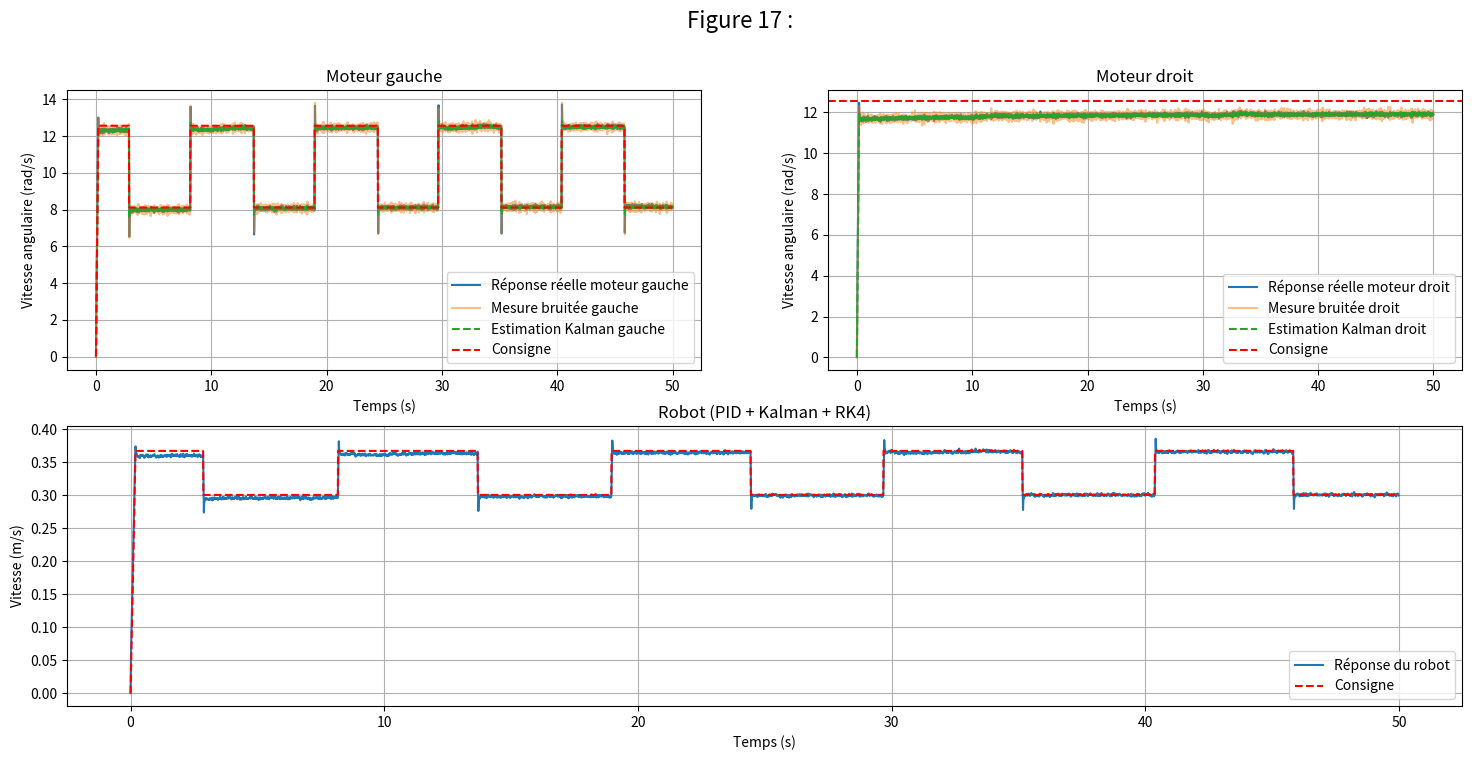

Python code for this plot:
import numpy as np
import matplotlib.pyplot as plt

# PARAMÈTRES DU SYSTÈME ET DU PID
K_g, K_d = 2.3, 2.3
tau_g, tau_d = 0.25, 0.25
dt = 0.01
t_max = 50
Kp_g, Ki_g, Kd_g, Kp_d, Ki_d, Kd_d = 	18.9820,1.1087,0.006280, 18.9820,1.1087,0.006280

t_ramp = 0.2  # Durée du démarrage progressif en secondes
consigne_max = 12.56
consigne_g, consigne_d = 12.56, 12.56
perturbations = 0.0

# INITIALISATIONS
t = np.arange(0, t_max, dt)
reponse_g = reponse_d = 0.0
integrale_g = integrale_d = 0.0
erreur_precedente_g = erreur_precedente_d = 0.0
x = 0.0

sortie_g, sortie_d, sortie_r = [], [], []
mesures_g, mesures_d = [], []
kalman_g, kalman_d = [], []
Cg, Cr, X = [], [], []

# PARAMÈTRES DU FILTRE DE KALMAN
Q = 0.001  # bruit du modèle
R = 0.01   # bruit de mesure

x_hat_g, P_g = 0.0, 1.0
x_hat_d, P_d = 0.0, 1.0

# DÉFINITIONS DE FONCTIONS UTILES
def perturbations_fonction(x, t):
    """Perturbation dépendant de la position et du temps"""
    return (
        0.2 * np.random.normal() +
        (-2 if 1.25 + 0.5*np.pi < x % (4 + np.pi) < 1.75 + 0.5*np.pi else 0) +
        (2 if 2.25 + 0.5*np.pi < x % (4 + np.pi) < 2.75 + 0.5*np.pi else 0) +
        0.1 * np.sin(2 * np.pi * 0.3 * t)
    )

def rk4_calcul(reponse, K, tau, commande, perturb, dt):
    def f(r):
        return (K * commande + perturb - r) / tau
 
    k1 = f(reponse)
    k2 = f(reponse + 0.5*dt*k1)
    k3 = f(reponse + 0.5*dt*k2)
    k4 = f(reponse + dt*k3)
    return reponse + (dt / 6) * (k1 + 2*k2 + 2*k3 + k4)

def kalman_predict(x_hat, P, commande, K, tau, dt, Q, perturb):
    """Étape de prédiction du filtre de Kalman"""
    x_hat = x_hat + (K *commande + perturb - x_hat) * (dt / tau)
    P = P + Q
    return x_hat, P

def kalman_correct(x_hat, P, mesure, R):
    """Étape de correction du filtre de Kalman"""
    K_gain = P / (P + R)
    x_hat = x_hat + K_gain * (mesure - x_hat)
    P = (1 - K_gain) * P
    return x_hat, P

def calcul_commande(consigne, integrale, erreur_precedente, Kp, Ki, Kd, x_hat):
    """Calcul de la réponse du système avec PID"""
    erreur = consigne - x_hat
    integrale += erreur * dt
    integrale = np.clip(integrale, -10, 10)
    derivee = (erreur - erreur_precedente) / dt
    erreur_precedente = erreur
    commande = Kp * erreur + Ki * integrale + Kd * derivee
    return np.clip(commande, -20, 20), integrale, erreur_precedente


# BOUCLE PRINCIPALE DE SIMULATION
for e in t:
    perturbations = perturbations_fonction(x, e)
    if e < t_ramp:
        # Augmentation linéaire de la consigne (Rampe)
        consigne_actuelle = consigne_max * (e / t_ramp)
        consigne_g = consigne_actuelle
        consigne_d = consigne_actuelle
    
    Cg.append(consigne_g)
    Cr.append(0.03*0.5 * (consigne_g + consigne_d))

    mesure_g = reponse_g + np.random.normal(0, np.sqrt(R))
    mesure_d = reponse_d + np.random.normal(0, np.sqrt(R))
    mesures_g.append(mesure_g)
    mesures_d.append(mesure_d)

    commande_g, integrale_g, erreur_precedente_g = calcul_commande(consigne_g, integrale_g, erreur_precedente_g, Kp_g, Ki_g, Kd_g, x_hat_g)
    commande_d, integrale_d, erreur_precedente_d = calcul_commande(consigne_d, integrale_d, erreur_precedente_d, Kp_d, Ki_d, Kd_d, x_hat_d)

    # Prédiction Kalman
    x_hat_g, P_g = kalman_predict(x_hat_g, P_g, commande_g, K_g, tau_g, dt, Q, perturbations)
    x_hat_d, P_d = kalman_predict(x_hat_d, P_d, commande_d, K_d, tau_d, dt, Q, perturbations)

    # Correction Kalman
    x_hat_g, P_g = kalman_correct(x_hat_g, P_g, mesure_g, R)
    x_hat_d, P_d = kalman_correct(x_hat_d, P_d, mesure_d, R)
    kalman_g.append(x_hat_g)
    kalman_d.append(x_hat_d)

    # Dynamique moteur intégrée par RK4
    reponse_g = rk4_calcul(reponse_g, K_g, tau_g, commande_g, perturbations, dt)
    reponse_d = rk4_calcul(reponse_d, K_d, tau_d, commande_d, perturbations, dt)
    # Perturbations évolutives
    perturbations = perturbations_fonction(x, e)

    # Vitesse et position du robot
    vg, vd = 0.03 * reponse_g, 0.03 * reponse_d
    vr = 0.5 * (vg + vd)
    x += vr * dt

    # Sauvegarde
    X.append(x)
    sortie_g.append(reponse_g)
    sortie_d.append(reponse_d)
    sortie_r.append(vr)

    # Mise à jour de la consigne
    consigne_g = consigne_max
    if x % (4 + np.pi) > 1:
        consigne_g = 8.11
    if x % (4 + np.pi) > (1 + 0.5 * np.pi):
        consigne_g = 12.56
    if x % (4 + np.pi) > (3 + 0.5 * np.pi):
        consigne_g = 8.11
    if x % (4 + np.pi) > (3 + np.pi):
        consigne_g = 12.56


# CRITÈRES DE PERFORMANCE
sortie_r = np.array(sortie_r)
Cr = np.array(Cr)
erreur_r = Cr - sortie_r

ISE  = np.trapezoid(erreur_r**2, t)
IAE  = np.trapezoid(np.abs(erreur_r), t)
ITSE = np.trapezoid(t * erreur_r**2, t)
ITAE = np.trapezoid(t * np.abs(erreur_r), t)

print("\n=== Évaluation des performances PID + Kalman avec intégration RK4 ===")
print(f"IAE   (∫|e|dt)     = {IAE:.4f}")
print(f"ISE   (∫e²dt)      = {ISE:.4f}")
print(f"ITAE  (∫t|e|dt)    = {ITAE:.4f}")
print(f"ITSE  (∫t·e²dt)    = {ITSE:.4f}")

# AFFICHAGE DES RÉSULTATS
plt.figure(figsize=(18, 8))

plt.subplot(2, 2, 1)
plt.plot(t, sortie_g, label="Réponse réelle moteur gauche")
plt.plot(t, mesures_g, label="Mesure bruitée gauche", alpha=0.5)
plt.plot(t, kalman_g, label="Estimation Kalman gauche", linestyle='--')
plt.plot(t, Cg, 'r--', label="Consigne")
plt.xlabel("Temps (s)")
plt.ylabel("Vitesse angulaire (rad/s)")
plt.title("Moteur gauche")
plt.grid(True)
plt.legend()

plt.subplot(2, 2, 2)
plt.plot(t, sortie_d, label="Réponse réelle moteur droit")
plt.plot(t, mesures_d, label="Mesure bruitée droit", alpha=0.5)
plt.plot(t, kalman_d, label="Estimation Kalman droit", linestyle='--')
plt.axhline(y=12.56, color='r', linestyle='--', label="Consigne")
plt.xlabel("Temps (s)")
plt.ylabel("Vitesse angulaire (rad/s)")
plt.title("Moteur droit")
plt.grid(True)
plt.legend()

plt.subplot(2, 1, 2)
plt.plot(t, sortie_r, label="Réponse du robot")
plt.plot(t, Cr, color='r', linestyle='--', label="Consigne")
plt.xlabel("Temps (s)")
plt.ylabel("Vitesse (m/s)")
plt.title("Robot (PID + Kalman + RK4)")
plt.grid(True)
plt.legend()

plt.suptitle("Figure 17 : ", fontsize=16)
plt.show()
